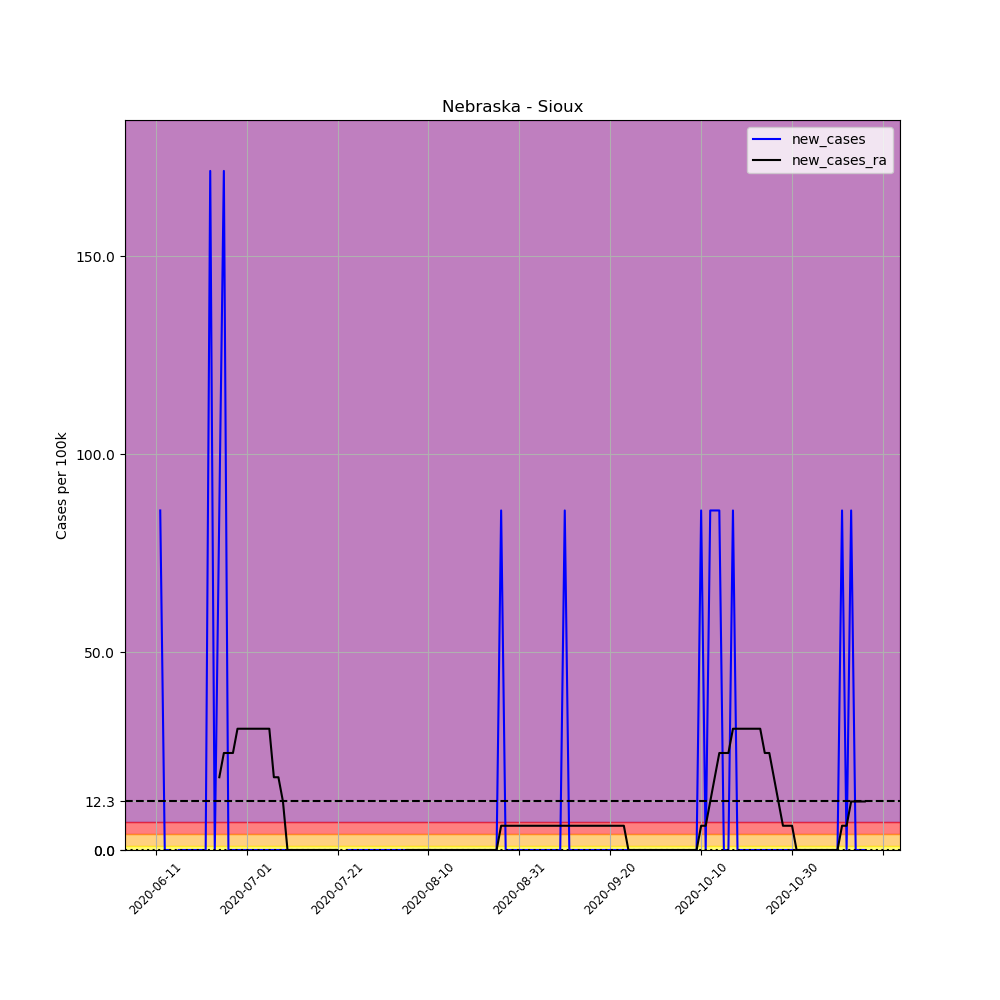

Data behind this chart, as committed beside it:
, date, county, state, fips, cases, deaths, COUNTY, STNAME, CTYNAME, POPESTIMATE2019, per_100k, new_cases, new_cases_ra
695113, 2020-06-11, Sioux, Nebraska, 31165, 1, 0, 165, Nebraska, Sioux, 1166, 85.76, , 
695114, 2020-06-12, Sioux, Nebraska, 31165, 2, 0, 165, Nebraska, Sioux, 1166, 171.5, 85.76, 
695115, 2020-06-13, Sioux, Nebraska, 31165, 2, 0, 165, Nebraska, Sioux, 1166, 171.5, 0.0, 
695116, 2020-06-14, Sioux, Nebraska, 31165, 2, 0, 165, Nebraska, Sioux, 1166, 171.5, 0.0, 
695117, 2020-06-15, Sioux, Nebraska, 31165, 1, 0, 165, Nebraska, Sioux, 1166, 85.76, -85.76, 
695118, 2020-06-16, Sioux, Nebraska, 31165, 1, 0, 165, Nebraska, Sioux, 1166, 85.76, 0.0, 
695119, 2020-06-17, Sioux, Nebraska, 31165, 1, 0, 165, Nebraska, Sioux, 1166, 85.76, 0.0, 
695120, 2020-06-18, Sioux, Nebraska, 31165, 1, 0, 165, Nebraska, Sioux, 1166, 85.76, 0.0, 
695121, 2020-06-19, Sioux, Nebraska, 31165, 1, 0, 165, Nebraska, Sioux, 1166, 85.76, 0.0, 
695122, 2020-06-20, Sioux, Nebraska, 31165, 1, 0, 165, Nebraska, Sioux, 1166, 85.76, 0.0, 
695123, 2020-06-21, Sioux, Nebraska, 31165, 1, 0, 165, Nebraska, Sioux, 1166, 85.76, 0.0, 
695124, 2020-06-22, Sioux, Nebraska, 31165, 1, 0, 165, Nebraska, Sioux, 1166, 85.76, 0.0, 
695125, 2020-06-23, Sioux, Nebraska, 31165, 3, 0, 165, Nebraska, Sioux, 1166, 257.3, 171.5, 
695126, 2020-06-24, Sioux, Nebraska, 31165, 3, 0, 165, Nebraska, Sioux, 1166, 257.3, 0.0, 
695127, 2020-06-25, Sioux, Nebraska, 31165, 4, 0, 165, Nebraska, Sioux, 1166, 343.1, 85.76, 18.38
695128, 2020-06-26, Sioux, Nebraska, 31165, 6, 0, 165, Nebraska, Sioux, 1166, 514.6, 171.5, 24.5
695129, 2020-06-27, Sioux, Nebraska, 31165, 6, 0, 165, Nebraska, Sioux, 1166, 514.6, 0.0, 24.5
695130, 2020-06-28, Sioux, Nebraska, 31165, 6, 0, 165, Nebraska, Sioux, 1166, 514.6, 0.0, 24.5
695131, 2020-06-29, Sioux, Nebraska, 31165, 6, 0, 165, Nebraska, Sioux, 1166, 514.6, 0.0, 30.63
695132, 2020-06-30, Sioux, Nebraska, 31165, 6, 0, 165, Nebraska, Sioux, 1166, 514.6, 0.0, 30.63
695133, 2020-07-01, Sioux, Nebraska, 31165, 6, 0, 165, Nebraska, Sioux, 1166, 514.6, 0.0, 30.63
695134, 2020-07-02, Sioux, Nebraska, 31165, 6, 0, 165, Nebraska, Sioux, 1166, 514.6, 0.0, 30.63
695135, 2020-07-03, Sioux, Nebraska, 31165, 6, 0, 165, Nebraska, Sioux, 1166, 514.6, 0.0, 30.63
695136, 2020-07-04, Sioux, Nebraska, 31165, 6, 0, 165, Nebraska, Sioux, 1166, 514.6, 0.0, 30.63
695137, 2020-07-05, Sioux, Nebraska, 31165, 6, 0, 165, Nebraska, Sioux, 1166, 514.6, 0.0, 30.63
695138, 2020-07-06, Sioux, Nebraska, 31165, 6, 0, 165, Nebraska, Sioux, 1166, 514.6, 0.0, 30.63
695139, 2020-07-07, Sioux, Nebraska, 31165, 6, 0, 165, Nebraska, Sioux, 1166, 514.6, 0.0, 18.38
695140, 2020-07-08, Sioux, Nebraska, 31165, 6, 0, 165, Nebraska, Sioux, 1166, 514.6, 0.0, 18.38
695141, 2020-07-09, Sioux, Nebraska, 31165, 6, 0, 165, Nebraska, Sioux, 1166, 514.6, 0.0, 12.25
695142, 2020-07-10, Sioux, Nebraska, 31165, 6, 0, 165, Nebraska, Sioux, 1166, 514.6, 0.0, 0.0
695143, 2020-07-11, Sioux, Nebraska, 31165, 6, 0, 165, Nebraska, Sioux, 1166, 514.6, 0.0, 0.0
695144, 2020-07-12, Sioux, Nebraska, 31165, 6, 0, 165, Nebraska, Sioux, 1166, 514.6, 0.0, 0.0
695145, 2020-07-13, Sioux, Nebraska, 31165, 6, 0, 165, Nebraska, Sioux, 1166, 514.6, 0.0, 0.0
695146, 2020-07-14, Sioux, Nebraska, 31165, 6, 0, 165, Nebraska, Sioux, 1166, 514.6, 0.0, 0.0
695147, 2020-07-15, Sioux, Nebraska, 31165, 6, 0, 165, Nebraska, Sioux, 1166, 514.6, 0.0, 0.0
695148, 2020-07-16, Sioux, Nebraska, 31165, 6, 0, 165, Nebraska, Sioux, 1166, 514.6, 0.0, 0.0
695149, 2020-07-17, Sioux, Nebraska, 31165, 6, 0, 165, Nebraska, Sioux, 1166, 514.6, 0.0, 0.0
695150, 2020-07-18, Sioux, Nebraska, 31165, 6, 0, 165, Nebraska, Sioux, 1166, 514.6, 0.0, 0.0
695151, 2020-07-19, Sioux, Nebraska, 31165, 6, 0, 165, Nebraska, Sioux, 1166, 514.6, 0.0, 0.0
695152, 2020-07-20, Sioux, Nebraska, 31165, 6, 0, 165, Nebraska, Sioux, 1166, 514.6, 0.0, 0.0
695153, 2020-07-21, Sioux, Nebraska, 31165, 6, 0, 165, Nebraska, Sioux, 1166, 514.6, 0.0, 0.0
695154, 2020-07-22, Sioux, Nebraska, 31165, 5, 0, 165, Nebraska, Sioux, 1166, 428.8, -85.76, -6.126
695155, 2020-07-23, Sioux, Nebraska, 31165, 5, 0, 165, Nebraska, Sioux, 1166, 428.8, 0.0, -6.126
695156, 2020-07-24, Sioux, Nebraska, 31165, 5, 0, 165, Nebraska, Sioux, 1166, 428.8, 0.0, -6.126
695157, 2020-07-25, Sioux, Nebraska, 31165, 5, 0, 165, Nebraska, Sioux, 1166, 428.8, 0.0, -6.126
695158, 2020-07-26, Sioux, Nebraska, 31165, 5, 0, 165, Nebraska, Sioux, 1166, 428.8, 0.0, -6.126
695159, 2020-07-27, Sioux, Nebraska, 31165, 5, 0, 165, Nebraska, Sioux, 1166, 428.8, 0.0, -6.126
695160, 2020-07-28, Sioux, Nebraska, 31165, 5, 0, 165, Nebraska, Sioux, 1166, 428.8, 0.0, -6.126
695161, 2020-07-29, Sioux, Nebraska, 31165, 5, 0, 165, Nebraska, Sioux, 1166, 428.8, 0.0, -6.126
695162, 2020-07-30, Sioux, Nebraska, 31165, 5, 0, 165, Nebraska, Sioux, 1166, 428.8, 0.0, -6.126
695163, 2020-07-31, Sioux, Nebraska, 31165, 5, 0, 165, Nebraska, Sioux, 1166, 428.8, 0.0, -6.126
695164, 2020-08-01, Sioux, Nebraska, 31165, 5, 0, 165, Nebraska, Sioux, 1166, 428.8, 0.0, -6.126
695165, 2020-08-02, Sioux, Nebraska, 31165, 5, 0, 165, Nebraska, Sioux, 1166, 428.8, 0.0, -6.126
695166, 2020-08-03, Sioux, Nebraska, 31165, 5, 0, 165, Nebraska, Sioux, 1166, 428.8, 0.0, -6.126
695167, 2020-08-04, Sioux, Nebraska, 31165, 5, 0, 165, Nebraska, Sioux, 1166, 428.8, 0.0, -6.126
695168, 2020-08-05, Sioux, Nebraska, 31165, 5, 0, 165, Nebraska, Sioux, 1166, 428.8, 0.0, 0.0
695169, 2020-08-06, Sioux, Nebraska, 31165, 5, 0, 165, Nebraska, Sioux, 1166, 428.8, 0.0, 0.0
695170, 2020-08-07, Sioux, Nebraska, 31165, 5, 0, 165, Nebraska, Sioux, 1166, 428.8, 0.0, 0.0
695171, 2020-08-08, Sioux, Nebraska, 31165, 5, 0, 165, Nebraska, Sioux, 1166, 428.8, 0.0, 0.0
695172, 2020-08-09, Sioux, Nebraska, 31165, 5, 0, 165, Nebraska, Sioux, 1166, 428.8, 0.0, 0.0
... 97 more rows
